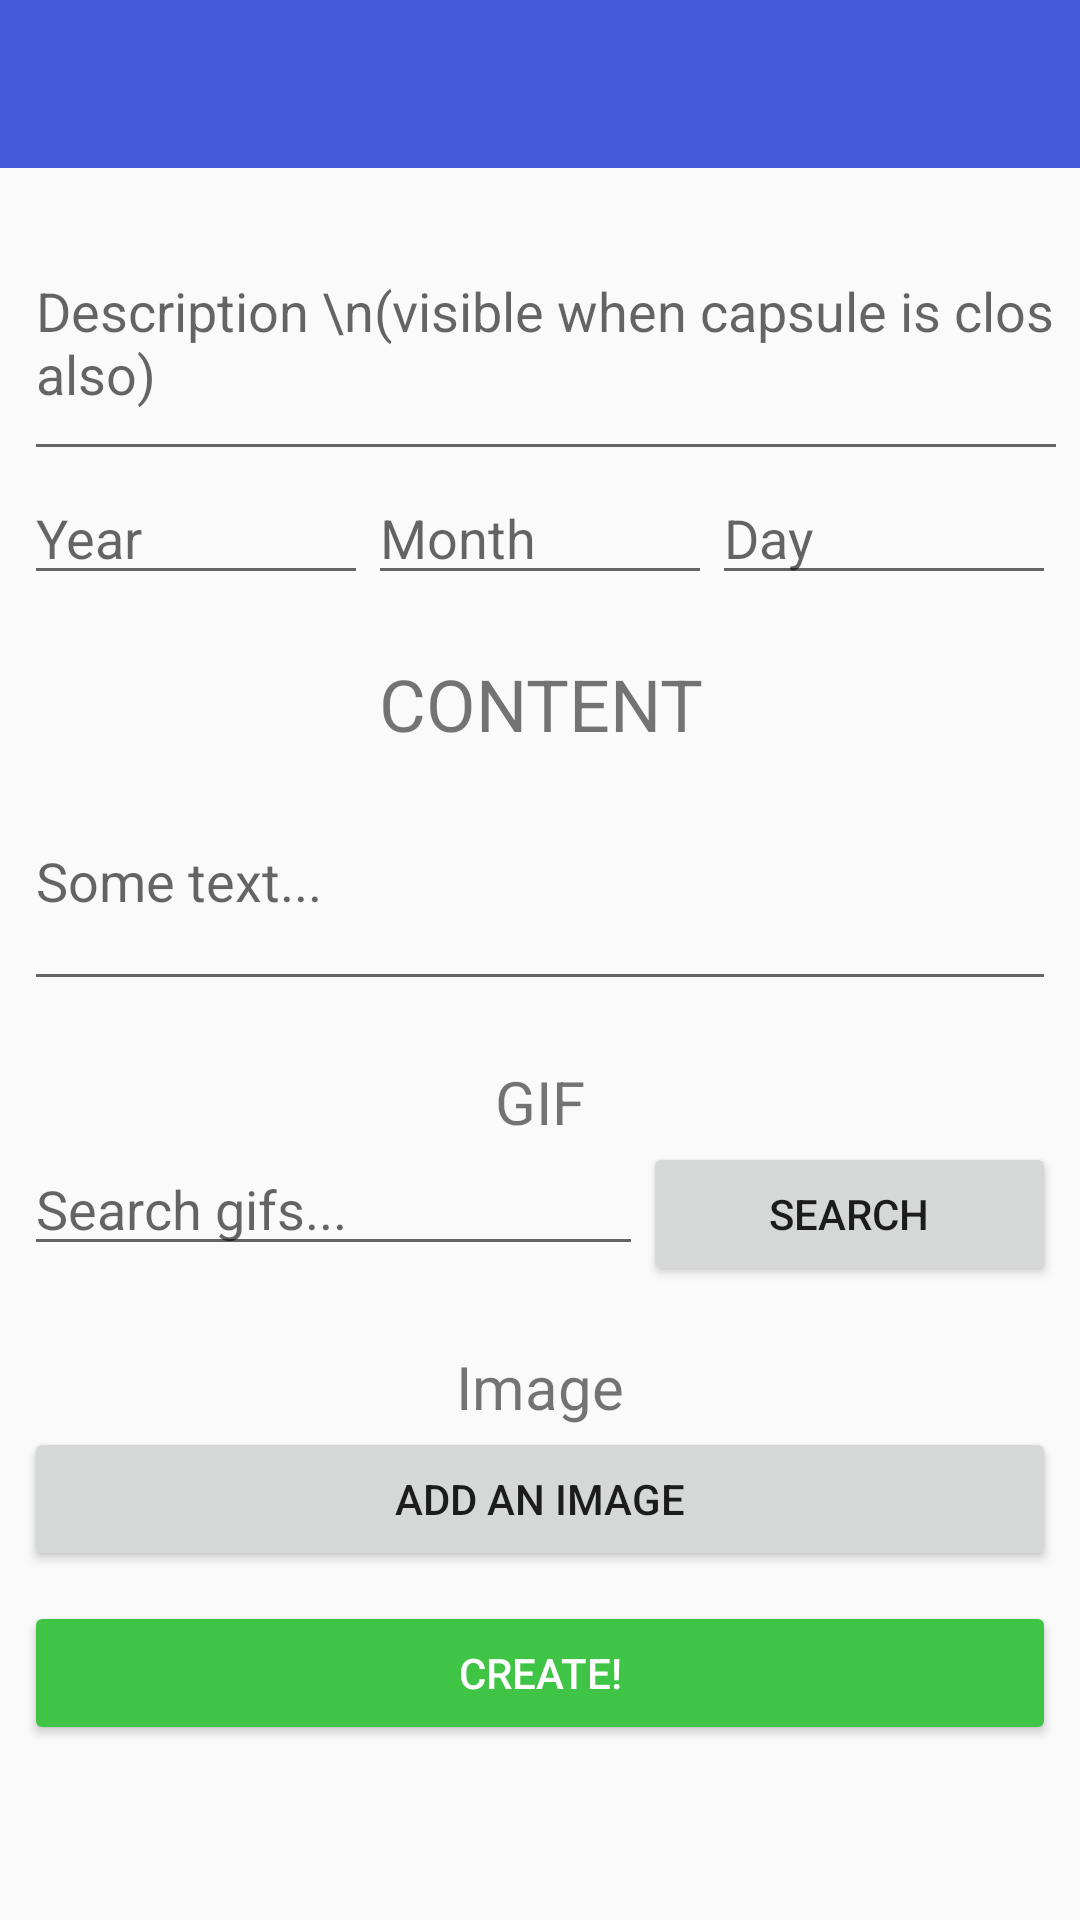

Produce the Android XML layout that renders to this screen, including the resource entries it uses.
<!-- AndroidManifest.xml: application theme AppTheme -->
<!-- res/layout/activity_create.xml -->
<?xml version="1.0" encoding="utf-8"?>

<androidx.constraintlayout.widget.ConstraintLayout xmlns:android="http://schemas.android.com/apk/res/android"
    xmlns:app="http://schemas.android.com/apk/res-auto"
    xmlns:tools="http://schemas.android.com/tools"
    android:layout_width="match_parent"
    android:layout_height="match_parent"
    tools:context=".CreateActivity">

    <androidx.appcompat.widget.Toolbar
        android:id="@+id/toolbar"
        android:layout_width="match_parent"
        android:layout_height="wrap_content"
        android:background="?attr/colorPrimary"
        android:minHeight="?attr/actionBarSize"
        android:theme="@style/TopToolbar"
        tools:ignore="MissingConstraints"
        tools:layout_editor_absoluteX="0dp"
        tools:layout_editor_absoluteY="0dp"></androidx.appcompat.widget.Toolbar>

    <ScrollView
        android:layout_width="0dp"
        android:layout_height="0dp"
        android:layout_marginStart="8dp"
        android:layout_marginEnd="8dp"
        app:layout_constraintBottom_toBottomOf="parent"
        app:layout_constraintEnd_toEndOf="parent"
        app:layout_constraintStart_toStartOf="parent"
        app:layout_constraintTop_toBottomOf="@+id/toolbar">

        <LinearLayout
            android:layout_width="match_parent"
            android:layout_height="wrap_content"
            android:orientation="vertical">

            <EditText
                android:id="@+id/capsuleDescription"
                android:layout_width="390dp"
                android:layout_height="89dp"
                android:layout_marginTop="12dp"
                android:ems="10"
                android:hint="Description \n(visible when capsule is closed also)"
                android:inputType="textMultiLine"
                app:layout_constraintEnd_toEndOf="parent"
                app:layout_constraintStart_toStartOf="parent"
                app:layout_constraintTop_toBottomOf="@+id/minutes" />

            <LinearLayout
                android:layout_width="match_parent"
                android:layout_height="match_parent"
                android:layout_weight="2"
                android:orientation="horizontal" />

            <LinearLayout
                android:layout_width="match_parent"
                android:layout_height="match_parent"
                android:orientation="horizontal">

                <EditText
                    android:id="@+id/year"
                    android:layout_width="wrap_content"
                    android:layout_height="wrap_content"
                    android:layout_weight="1"
                    android:ems="10"
                    android:hint="Year"
                    android:inputType="number" />

                <EditText
                    android:id="@+id/month"
                    android:layout_width="wrap_content"
                    android:layout_height="wrap_content"
                    android:layout_weight="1"
                    android:ems="10"
                    android:hint="Month"
                    android:inputType="number" />

                <EditText
                    android:id="@+id/day"
                    android:layout_width="wrap_content"
                    android:layout_height="wrap_content"
                    android:layout_weight="1"
                    android:ems="10"
                    android:hint="Day"
                    android:inputType="number" />
            </LinearLayout>

            <TextView
                android:id="@+id/textView3"
                android:layout_width="match_parent"
                android:layout_height="wrap_content"
                android:layout_marginTop="20dp"
                android:gravity="center"
                android:text="CONTENT"
                android:textSize="24sp" />

            <EditText
                android:id="@+id/capsuleText"
                android:layout_width="match_parent"
                android:layout_height="83dp"
                android:ems="10"
                android:hint="Some text..."
                android:inputType="textPersonName" />

            <TextView
                android:id="@+id/textView4"
                android:layout_width="match_parent"
                android:layout_height="wrap_content"
                android:layout_marginTop="20dp"
                android:gravity="center"
                android:text="GIF"
                android:textSize="20sp" />

            <LinearLayout
                android:layout_width="match_parent"
                android:layout_height="match_parent"
                android:orientation="horizontal">

                <EditText
                    android:id="@+id/searchGif"
                    android:layout_width="0dp"
                    android:layout_height="wrap_content"
                    android:layout_weight="1.5"
                    android:ems="10"
                    android:hint="Search gifs..."
                    android:inputType="textPersonName" />

                <Button
                    android:id="@+id/button"
                    android:layout_width="0dp"
                    android:layout_height="wrap_content"
                    android:layout_weight="1"
                    android:onClick="searchGifs"
                    android:text="Search" />

                <Button
                    android:id="@+id/removeGifButton"
                    android:layout_width="0dp"
                    android:layout_height="wrap_content"
                    android:layout_weight="1"
                    android:onClick="removeGif"
                    android:text="REMOVE "
                    android:visibility="gone" />
            </LinearLayout>

            <HorizontalScrollView
                android:layout_width="match_parent"
                android:layout_height="match_parent">

                <LinearLayout
                    android:id="@+id/gifsParent"
                    android:layout_width="wrap_content"
                    android:layout_height="match_parent"
                    android:orientation="horizontal" />
            </HorizontalScrollView>

            <ImageView
                android:id="@+id/selectedGif"
                android:layout_width="match_parent"
                android:layout_height="150dp"
                android:visibility="gone"
                tools:src="@tools:sample/backgrounds/scenic" />

            <TextView
                android:id="@+id/textView5"
                android:layout_width="match_parent"
                android:layout_height="wrap_content"
                android:layout_marginTop="20dp"
                android:gravity="center"
                android:text="Image"
                android:textSize="20sp" />

            <LinearLayout
                android:layout_width="match_parent"
                android:layout_height="match_parent"
                android:orientation="horizontal">

                <Button
                    android:id="@+id/addImageButton"
                    android:layout_width="0dp"
                    android:layout_height="wrap_content"
                    android:layout_weight="1"
                    android:onClick="selectImage"
                    android:text="Add an image" />

                <Button
                    android:id="@+id/removeImageButton"
                    android:layout_width="0dp"
                    android:layout_height="wrap_content"
                    android:layout_weight="1"
                    android:onClick="removeImage"
                    android:text="Remove"
                    android:visibility="gone" />
            </LinearLayout>

            <ImageView
                android:id="@+id/imagePreview"
                android:layout_width="wrap_content"
                android:layout_height="150dp"
                android:visibility="gone"
                tools:src="@tools:sample/backgrounds/scenic" />

            <Button
                android:id="@+id/createCapsule"
                android:layout_width="match_parent"
                android:layout_height="wrap_content"
                android:layout_marginTop="10dp"
                android:backgroundTint="@color/greenButton"
                android:onClick="createCapsule"
                android:text="Create!"
                android:textColor="@android:color/white"
                app:layout_constraintEnd_toEndOf="parent"
                app:layout_constraintHorizontal_bias="1.0"
                app:layout_constraintStart_toStartOf="parent"
                tools:layout_editor_absoluteY="385dp" />

        </LinearLayout>
    </ScrollView>
</androidx.constraintlayout.widget.ConstraintLayout>
<!-- resources referenced by this layout -->
<resources>
  <color name="greenButton">#40C445</color>
  <style name="TopToolbar" parent="AppTheme">
          <item name="titleTextColor">@color/toolbarText</item>
          <item name="android:textColorSecondary">@color/toolbarText</item>
      </style>
  <style name="AppTheme" parent="Theme.AppCompat.Light.NoActionBar">
          
          <item name="colorPrimary">@color/colorPrimary</item>
          <item name="colorPrimaryDark">@color/colorPrimaryDark</item>
          <item name="colorAccent">@color/colorAccent</item>
          <item name="windowActionBar">false</item>
          <item name="windowNoTitle">true</item>
          
          
      </style>
  <color name="toolbarText">#FFFFFF</color>
  <color name="colorPrimary">#455BDB</color>
  <color name="colorPrimaryDark">#434E88</color>
  <color name="colorAccent">#D81B60</color>
</resources>
